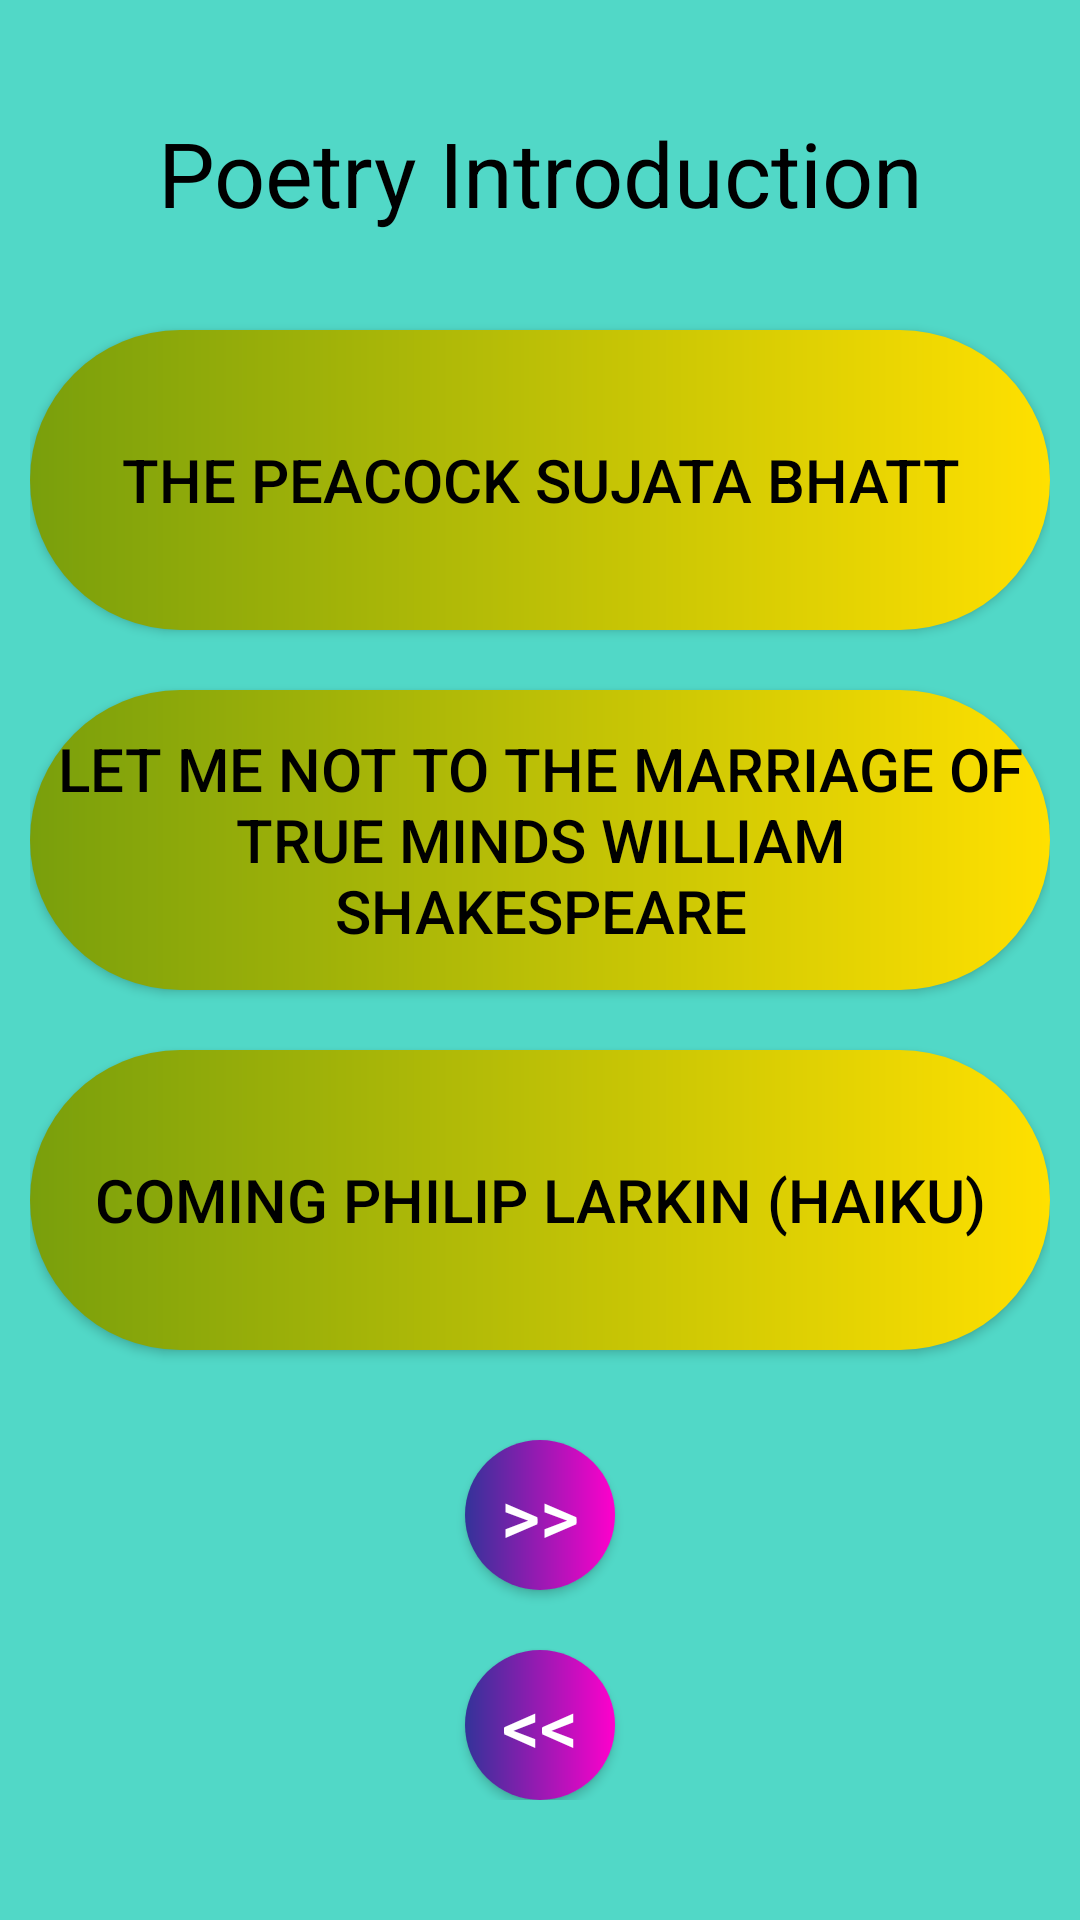

Write the Android layout XML for this screen, with the resource values it uses.
<!-- AndroidManifest.xml: application theme Theme.AppCompat.Light.NoActionBar -->
<!-- res/layout/activity_eng_sec_two.xml -->
<?xml version="1.0" encoding="utf-8"?>
<androidx.core.widget.NestedScrollView xmlns:android="http://schemas.android.com/apk/res/android"
    xmlns:tools="http://schemas.android.com/tools"
    android:id="@+id/nestedScrollView"
    android:layout_width="match_parent"
    android:layout_height="match_parent"
    android:paddingBottom="20dp"
    android:paddingLeft="10dp"
    android:paddingRight="10dp"
    android:theme="@style/Theme.AppCompat.Light"
    android:background="@color/colorPrimary"
    tools:context=".eng_sec_two">

    <androidx.appcompat.widget.LinearLayoutCompat
        android:layout_width="match_parent"
        android:layout_height="match_parent"
        android:orientation="vertical"
        android:fitsSystemWindows="true"
        android:layout_gravity="center">


        <TextView
            android:id="@+id/txt_unit"
            android:layout_width="match_parent"
            android:layout_height="75dp"
            android:text="@string/eng_part2_poetry_introduction"
            android:textColor="@color/black"
            android:gravity="center"
            android:textSize="30sp" />

        <Button
            android:id="@+id/u1_btn1_chap_one"
            android:layout_width="match_parent"
            android:layout_height="100dp"
            android:layout_marginTop="15dp"
            android:text="@string/eng_sec2_chap1_the_peacock_sujata_bhatt"
            android:gravity="center"
            android:layout_gravity="center"
            android:textSize="20sp"
            android:textColor="@color/black"
            android:background="@drawable/prev_next_round_btn" />
        <Button
            android:id="@+id/u1_btn2_chap_two"
            android:layout_width="match_parent"
            android:layout_height="100dp"
            android:layout_marginTop="20dp"
            android:text="@string/eng_sec2_chap2_let_me_not_to_the_marriage_of_true_minds"
            android:gravity="center"
            android:textColor="@color/black"
            android:layout_gravity="center"
            android:textSize="20sp"
            android:background="@drawable/prev_next_round_btn"/>
        <Button
            android:id="@+id/u1_btn2_chap_three"
            android:layout_width="match_parent"
            android:layout_height="100dp"
            android:layout_marginTop="20dp"
            android:text="@string/eng_sec2_chap3_coming_philip_larkin"
            android:textColor="@color/black"
            android:layout_gravity="center"
            android:gravity="center"
            android:textSize="20sp"
            android:background="@drawable/prev_next_round_btn"/>
        <Button
            android:id="@+id/u1_btn2_next"
            android:layout_width="50dp"
            android:layout_height="50dp"
            android:layout_marginTop="30dp"
            android:text="@string/u1_btn_next"
            android:gravity="center"
            android:layout_gravity="center"
            android:textColor="@color/white"
            android:textSize="25sp"
            android:onClick="displayToastMsg"
            android:background="@drawable/round"/>
        <Button
            android:id="@+id/u1_btn2_prev"
            android:layout_width="50dp"
            android:layout_height="50dp"
            android:layout_marginTop="20dp"
            android:text="@string/u1_btn_prev"
            android:textColor="@color/white"
            android:gravity="center"
            android:layout_gravity="center"
            android:textSize="25sp"
            android:background="@drawable/round"/>

    </androidx.appcompat.widget.LinearLayoutCompat>
</androidx.core.widget.NestedScrollView>
<!-- resources referenced by this layout -->
<resources>
  <color name="black">#FF000000</color>
  <color name="colorPrimary">#51d8c7</color>
  <color name="white">#FFFFFFFF</color>
  <!-- drawable prev_next_round_btn (drawable) -->
  <?xml version="1.0" encoding="utf-8"?>
  <shape xmlns:android="http://schemas.android.com/apk/res/android">
      <solid android:color="#00ffffff"/>
      <corners android:radius="75dp" />
      <solid android:color="#F00" />
      <gradient
          android:startColor = "#799F0C"
          android:endColor = "#FFE000"
          android:angle = "0"
          android:type="linear" />
  </shape>
  <!-- drawable round (drawable) -->
  <?xml version="1.0" encoding="utf-8"?>
  <shape xmlns:android="http://schemas.android.com/apk/res/android">
      <solid android:color="#00ffffff"/>
      <corners android:radius="75dp" />
      <solid android:color="#F00" />
          <gradient
              android:startColor = "#333399"
              android:endColor = "#ff00cc"
              android:angle = "0"
              android:type = "linear" />
      </shape>
  <string name="eng_part2_poetry_introduction">Poetry Introduction</string>
  <string name="eng_sec2_chap1_the_peacock_sujata_bhatt">The Peacock <br>Sujata Bhatt</br></string>
  <string name="eng_sec2_chap2_let_me_not_to_the_marriage_of_true_minds">Let me Not to the <br>Marriage of True Minds</br> <br>William Shakespeare</br></string>
  <string name="eng_sec2_chap3_coming_philip_larkin">Coming <br>Philip Larkin (Haiku)</br> </string>
  <string name="u1_btn_next">&gt;&gt;</string>
  <string name="u1_btn_prev">&lt;&lt;</string>
</resources>
